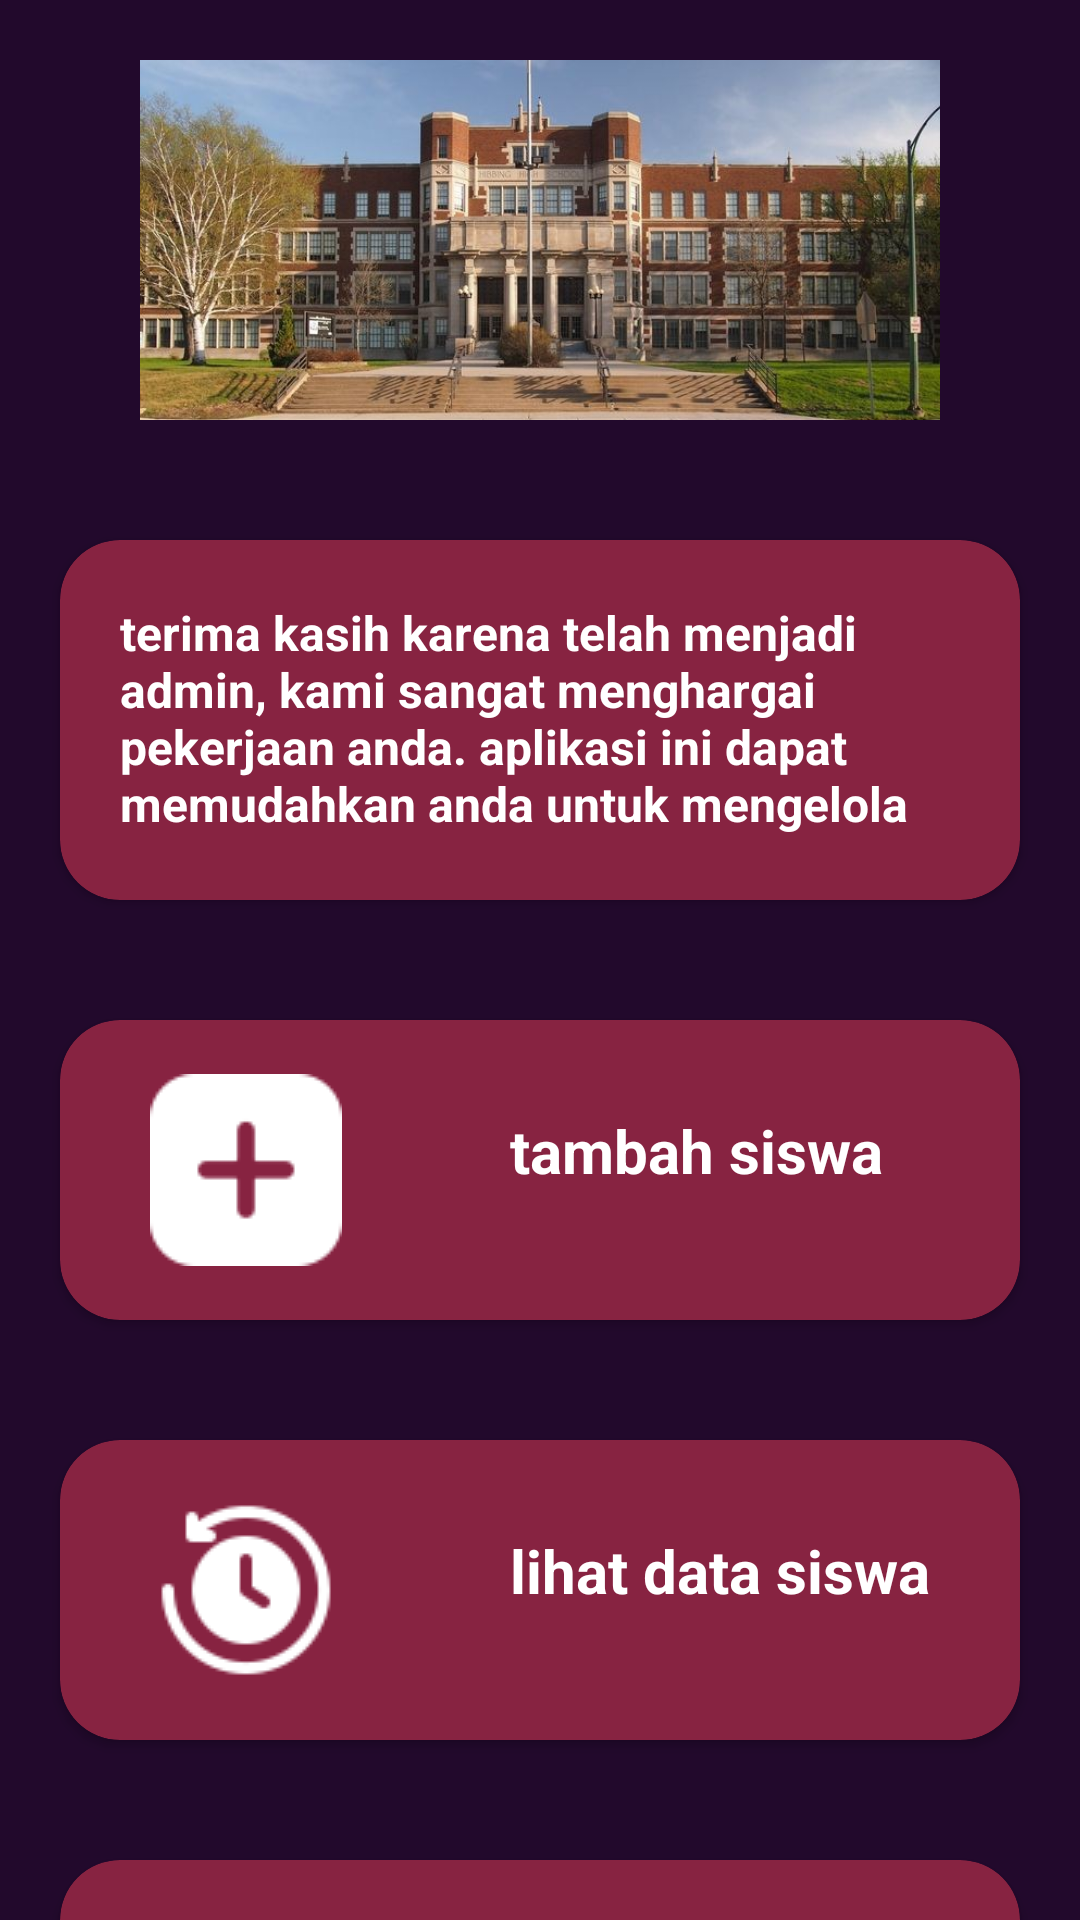

Android layout source for this screen:
<!-- AndroidManifest.xml: application theme Theme.Usk_muhana -->
<!-- res/layout/activity_dasboard.xml -->
<?xml version="1.0" encoding="utf-8"?>
<LinearLayout xmlns:android="http://schemas.android.com/apk/res/android"
    xmlns:app="http://schemas.android.com/apk/res-auto"
    xmlns:tools="http://schemas.android.com/tools"
    android:layout_width="match_parent"
    android:layout_height="match_parent"
    android:orientation="vertical"
    android:background="#22092C"
    tools:context=".dasboard">
    <ViewFlipper
        android:id="@+id/flipper"
        android:layout_width="match_parent"
        android:layout_height="120dp"
        android:layout_margin="20dp">
        <LinearLayout
            android:layout_width="match_parent"
            android:layout_height="match_parent"
            android:orientation="vertical"
            android:gravity="center"
            android:background="#22092C">

            <ImageView
                android:layout_width="match_parent"
                android:layout_height="match_parent"
                android:src="@drawable/dua" />
        </LinearLayout>

        
        <LinearLayout
            android:layout_width="match_parent"
            android:layout_height="match_parent"
            android:orientation="vertical"
            android:gravity="center"
            android:background="#22092C">

            <ImageView
                android:layout_width="match_parent"
                android:layout_height="match_parent"
                android:src="@drawable/satu" />
        </LinearLayout>

    </ViewFlipper>

    <androidx.cardview.widget.CardView
        android:layout_width="match_parent"
        android:layout_height="120dp"
        android:backgroundTint="#872341"
        app:cardCornerRadius="20dp"
        android:layout_margin="20dp">

        <TextView
            android:layout_width="wrap_content"
            android:layout_height="wrap_content"
            android:text="terima kasih karena telah menjadi admin, kami sangat menghargai pekerjaan anda. aplikasi ini dapat memudahkan anda untuk mengelola segala data siswa"
            android:textColor="@color/white"
            android:textStyle="bold"
            android:textSize="16dp"
            android:layout_margin="20dp"/>

    </androidx.cardview.widget.CardView>

    <androidx.cardview.widget.CardView
        android:id="@+id/tambah"
        android:layout_width="match_parent"
        android:layout_height="100dp"
        android:backgroundTint="#872341"
        app:cardCornerRadius="20dp"
        android:layout_margin="20dp">
        <ImageView
            android:layout_width="wrap_content"
            android:layout_height="wrap_content"
            android:src="@drawable/tambah"
            android:layout_gravity="center_vertical"
            android:layout_marginLeft="30dp"/>
        <TextView
            android:layout_width="wrap_content"
            android:layout_height="wrap_content"
            android:text="tambah siswa"
            android:textColor="@color/white"
            android:textStyle="bold"
            android:textSize="20dp"
            android:layout_marginTop="30dp"
            android:layout_marginLeft="150dp"/>
    </androidx.cardview.widget.CardView>

    <androidx.cardview.widget.CardView
        android:id="@+id/history"
        android:layout_width="match_parent"
        android:layout_height="100dp"
        android:backgroundTint="#872341"
        app:cardCornerRadius="20dp"
        android:layout_margin="20dp">
        <ImageView
            android:layout_width="64dp"
            android:layout_height="64dp"
            android:src="@drawable/history"
            android:layout_gravity="center_vertical"
            android:layout_marginLeft="30dp"/>
        <TextView
            android:layout_width="wrap_content"
            android:layout_height="wrap_content"
            android:text="lihat data siswa"
            android:textColor="@color/white"
            android:textStyle="bold"
            android:textSize="20dp"
            android:layout_marginTop="30dp"
            android:layout_marginLeft="150dp"/>
    </androidx.cardview.widget.CardView>

    <androidx.cardview.widget.CardView
        android:id="@+id/logging"
        android:layout_width="match_parent"
        android:layout_height="100dp"
        android:backgroundTint="#872341"
        app:cardCornerRadius="20dp"
        android:layout_margin="20dp">
        <ImageView
            android:layout_width="64dp"
            android:layout_height="64dp"
            android:src="@drawable/history"
            android:layout_gravity="center_vertical"
            android:layout_marginLeft="30dp"/>
        <TextView
            android:layout_width="wrap_content"
            android:layout_height="wrap_content"
            android:text="lihat transaksi"
            android:textColor="@color/white"
            android:textStyle="bold"
            android:textSize="20dp"
            android:layout_marginTop="30dp"
            android:layout_marginLeft="150dp"/>
    </androidx.cardview.widget.CardView>


</LinearLayout>
<!-- resources referenced by this layout -->
<resources>
  <!-- drawable dua: png bitmap (drawable, 472712 bytes) -->
  <!-- drawable history: png bitmap (drawable, 2079 bytes) -->
  <!-- drawable satu: png bitmap (drawable, 397709 bytes) -->
  <!-- drawable tambah: png bitmap (drawable, 1047 bytes) -->
  <style name="Theme.Usk_muhana" parent="Theme.MaterialComponents.DayNight.DarkActionBar">
          
          <item name="colorPrimary">@color/purple_500</item>
          <item name="colorPrimaryVariant">@color/purple_700</item>
          <item name="colorOnPrimary">@color/white</item>
          
          <item name="colorSecondary">@color/teal_200</item>
          <item name="colorSecondaryVariant">@color/teal_700</item>
          <item name="colorOnSecondary">@color/black</item>
          
          <item name="android:statusBarColor">?attr/colorPrimaryVariant</item>
          
      </style>
  <!-- not gathered from this repository: default colours our renderer supplied (Android Studio template values) -->
  <color name="purple_500">#FF6200EE</color>
  <color name="purple_700">#FF3700B3</color>
  <color name="teal_200">#FF03DAC5</color>
  <color name="teal_700">#FF018786</color>
  <color name="black">#FF000000</color>
  <color name="white">#FFFFFFFF</color>
</resources>
